The GitHub repository LinhVu1027/DeepLearning-BasicImageClassification-Numpy-Tensorflow contains a labelled image folder "CNN_cropfield" with 3 categories: lua co de, lua nga, lua tot. Examples follow, each with its label.

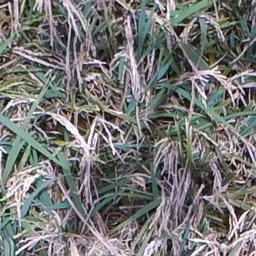
Label: lua co de

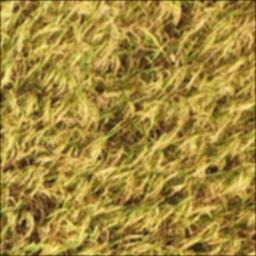
Label: lua tot

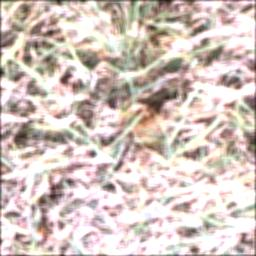
Label: lua co de

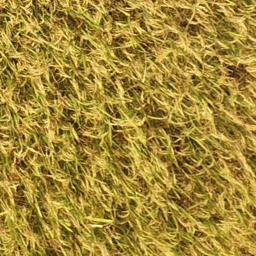
Label: lua tot

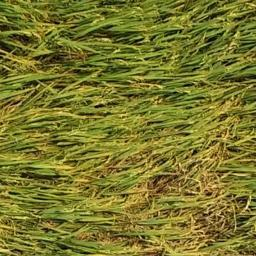
Label: lua nga

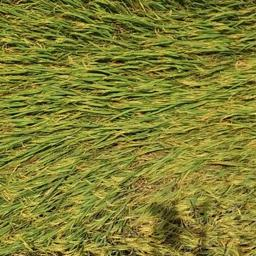
Label: lua nga
